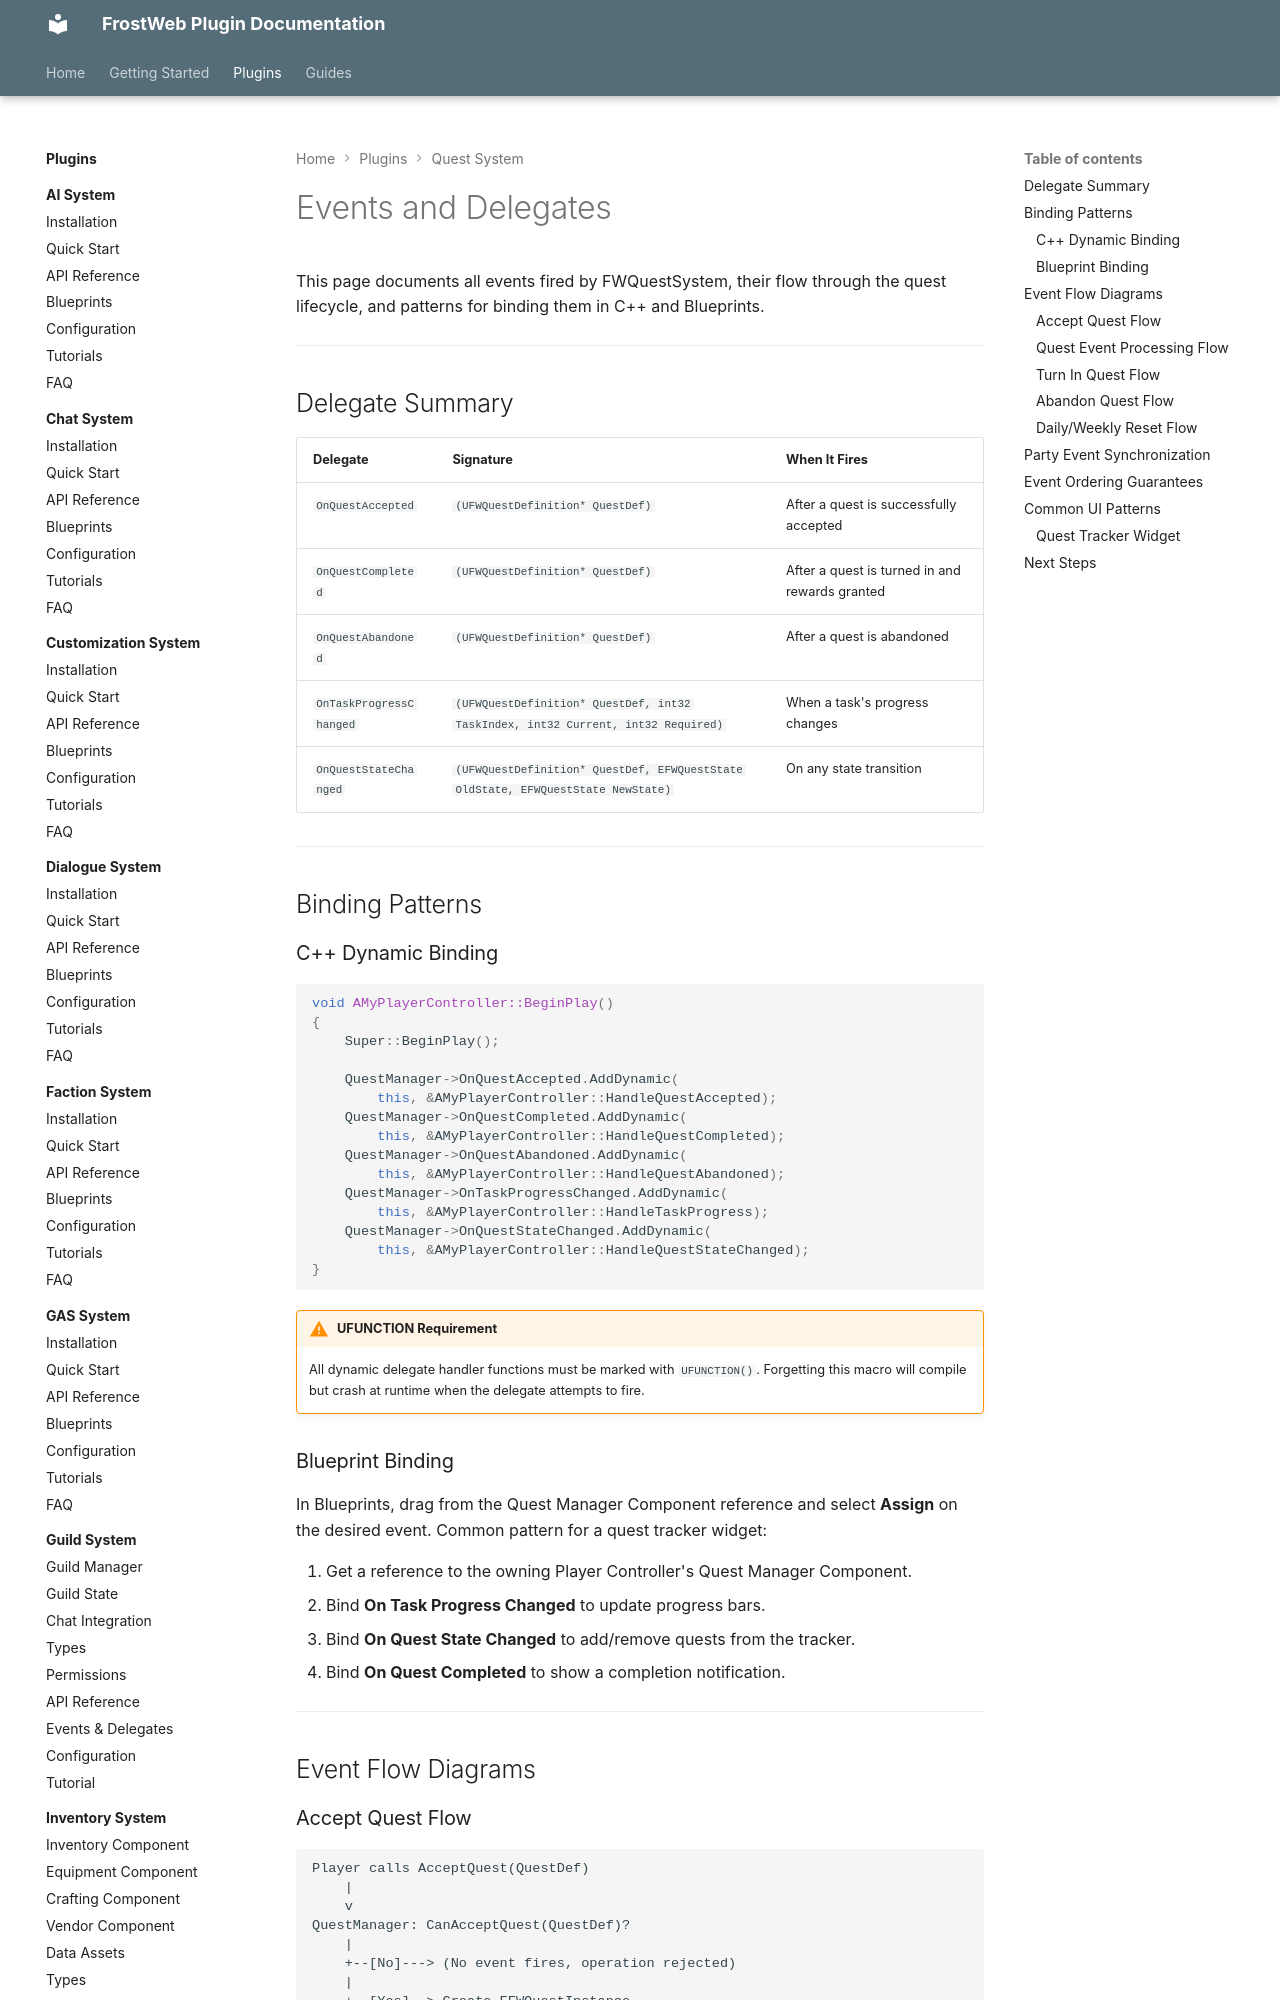

repository: FrostWeb-Studios/docs · page: latest/plugins/quest-system/events-delegates/index.html · generator: mkdocs

---
title: Events and Delegates - FWQuestSystem
description: All multicast delegates, event flow diagrams, and binding patterns for FWQuestSystem.
---

# Events and Delegates

This page documents all events fired by FWQuestSystem, their flow through the quest lifecycle, and patterns for binding them in C++ and Blueprints.

---

## Delegate Summary

| Delegate | Signature | When It Fires |
|---|---|---|
| `OnQuestAccepted` | `(UFWQuestDefinition* QuestDef)` | After a quest is successfully accepted |
| `OnQuestCompleted` | `(UFWQuestDefinition* QuestDef)` | After a quest is turned in and rewards granted |
| `OnQuestAbandoned` | `(UFWQuestDefinition* QuestDef)` | After a quest is abandoned |
| `OnTaskProgressChanged` | `(UFWQuestDefinition* QuestDef, int32 TaskIndex, int32 Current, int32 Required)` | When a task's progress changes |
| `OnQuestStateChanged` | `(UFWQuestDefinition* QuestDef, EFWQuestState OldState, EFWQuestState NewState)` | On any state transition |

---

## Binding Patterns

### C++ Dynamic Binding

```cpp
void AMyPlayerController::BeginPlay()
{
    Super::BeginPlay();

    QuestManager->OnQuestAccepted.AddDynamic(
        this, &AMyPlayerController::HandleQuestAccepted);
    QuestManager->OnQuestCompleted.AddDynamic(
        this, &AMyPlayerController::HandleQuestCompleted);
    QuestManager->OnQuestAbandoned.AddDynamic(
        this, &AMyPlayerController::HandleQuestAbandoned);
    QuestManager->OnTaskProgressChanged.AddDynamic(
        this, &AMyPlayerController::HandleTaskProgress);
    QuestManager->OnQuestStateChanged.AddDynamic(
        this, &AMyPlayerController::HandleQuestStateChanged);
}
```

!!! warning "UFUNCTION Requirement"
    All dynamic delegate handler functions must be marked with `UFUNCTION()`. Forgetting this macro will compile but crash at runtime when the delegate attempts to fire.

### Blueprint Binding

In Blueprints, drag from the Quest Manager Component reference and select **Assign** on the desired event. Common pattern for a quest tracker widget:

1. Get a reference to the owning Player Controller's Quest Manager Component.
2. Bind **On Task Progress Changed** to update progress bars.
3. Bind **On Quest State Changed** to add/remove quests from the tracker.
4. Bind **On Quest Completed** to show a completion notification.

---

## Event Flow Diagrams
